Run: headless pygame with SDL's dummy video driver; simulated clock (each Clock.tick advances the game by its frame time, no real sleeping); random seed 0; keys injected as events and as key.get_pressed() state; no mouse input.
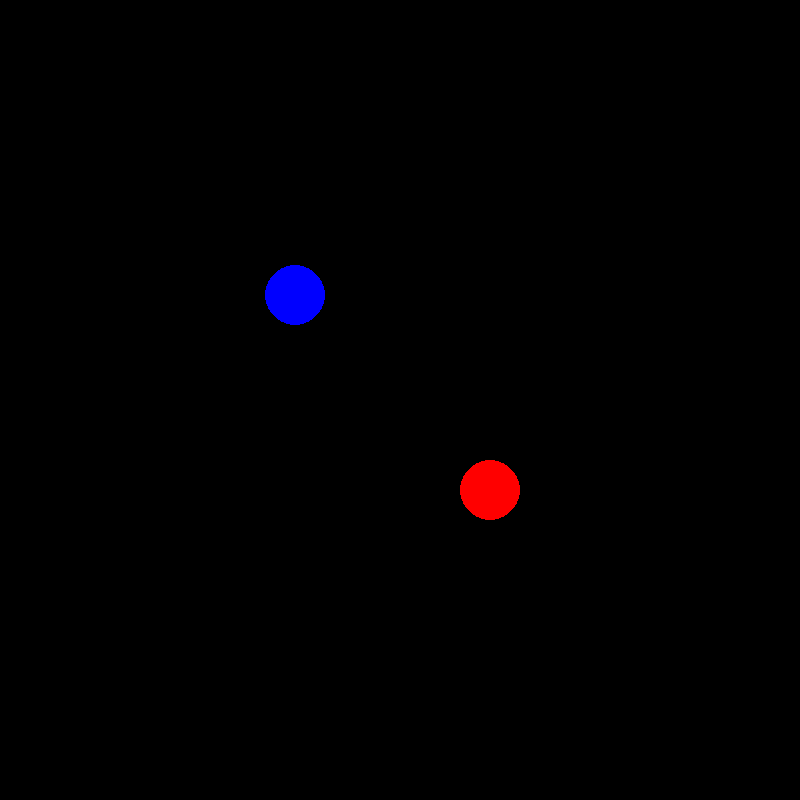
Frame 1 of 4 · flips 1–60 · no input
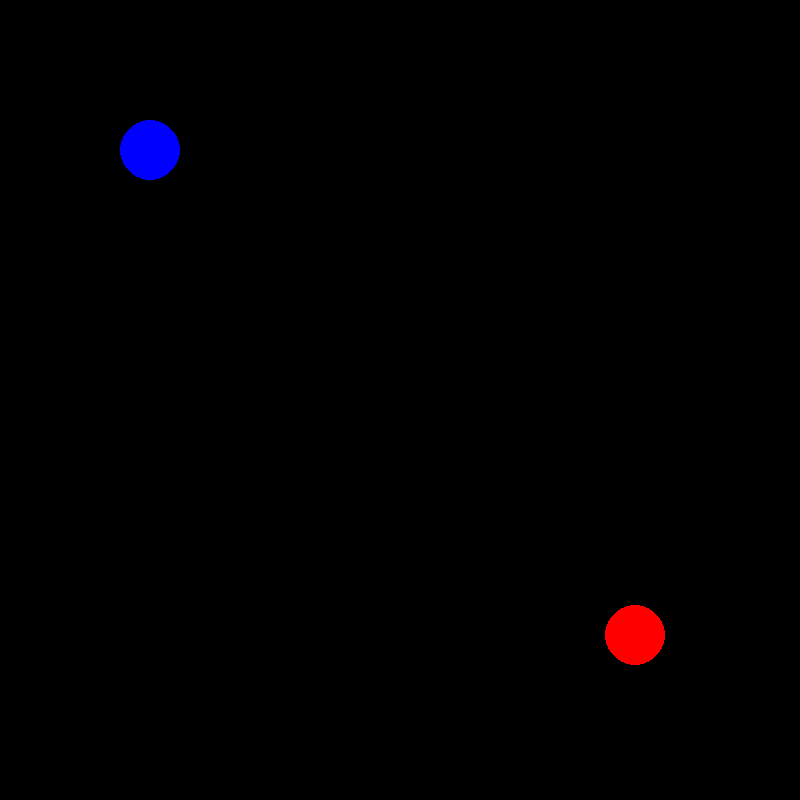
Frame 2 of 4 · flips 61–180 · tapped SPACE, RETURN · held RIGHT (→), D
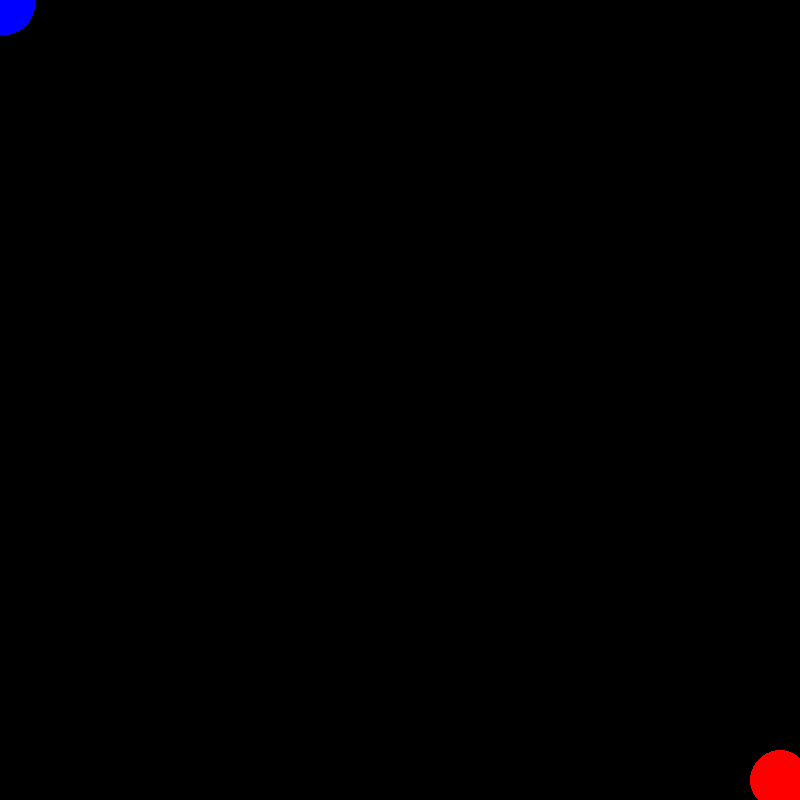
Frame 3 of 4 · flips 181–300 · held DOWN (↓), S
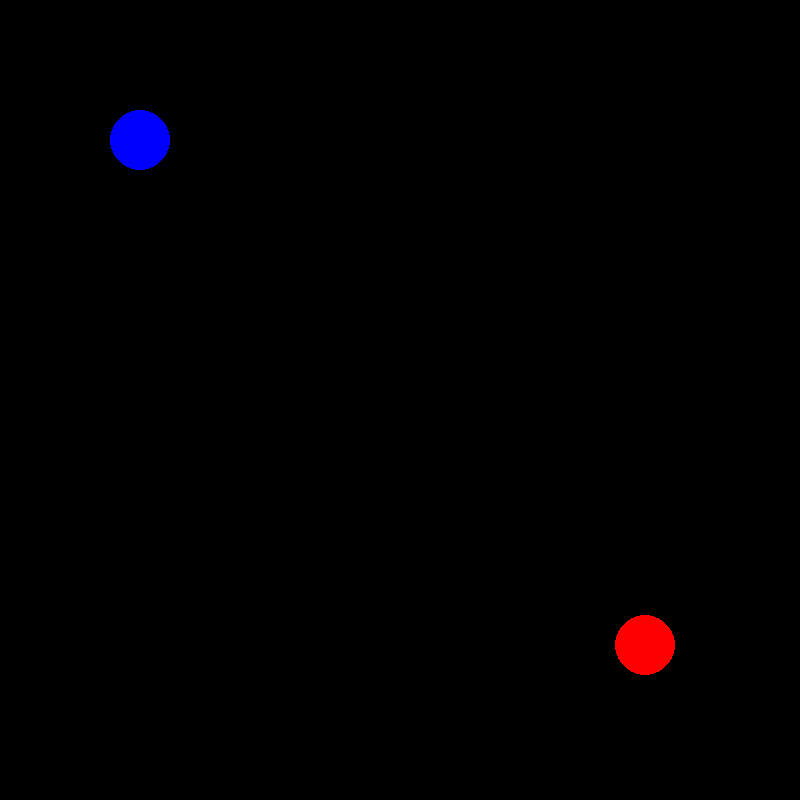
Frame 4 of 4 · flips 301–420 · held LEFT (←), A, UP (↑), W

The pygame program that drew these frames:

import pygame, sys,os
from pygame.locals import *
pygame.init()
BLUE = (0, 0,255)
RED = (255, 0, 0)
BLACK = (0, 0, 0)
DISPLAYSURF = pygame.display.set_mode((800,800))
pygame.display.set_caption('Hello World!')
yposition = 0
xposition = 0
x = 785
y = 785
fpsClock = pygame.time.Clock()
while True:
	pygame.draw.circle(DISPLAYSURF, BLUE,(xposition,yposition),30,30)
	pygame.draw.circle(DISPLAYSURF, RED, (x,y),30,30)
	for event in pygame.event.get():
		if event.type == QUIT:
			pygame.quit()
			sys.exit()
	pygame.display.update()
	fpsClock.tick(30)
	pygame.draw.circle(DISPLAYSURF, BLACK,(xposition,yposition),30,30)
	pygame.draw.circle(DISPLAYSURF, BLACK,(x,y),30,30)
	if xposition != x - 45 and yposition != y - 45:
		xposition += 5
		yposition += 5
		x -= 5
		y -= 5
	else:
		while xposition != 0:
			pygame.draw.circle(DISPLAYSURF, BLUE,(xposition,yposition),30,30)
			pygame.draw.circle(DISPLAYSURF, RED, (x,y),30,30)
			for event in pygame.event.get():
				if event.type == QUIT:
					pygame.quit()
					sys.exit()
			pygame.display.update()
			fpsClock.tick(30)
			pygame.draw.circle(DISPLAYSURF, BLACK,(xposition,yposition),30,30)
			pygame.draw.circle(DISPLAYSURF, BLACK,(x,y),30,30)
			xposition -= 5
			yposition -= 5
			x += 5
			y += 5
